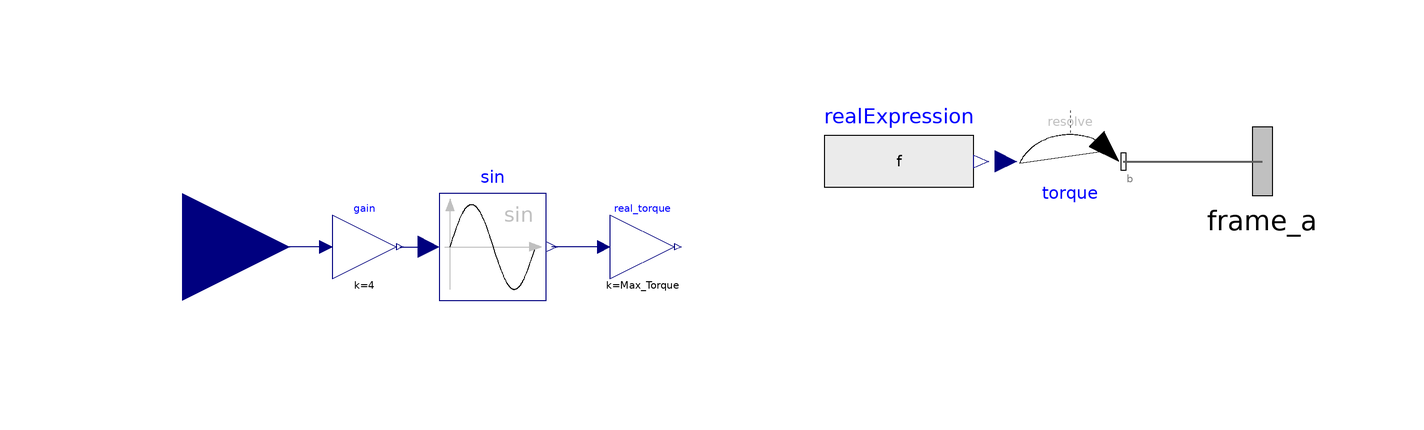

The Modelica model whose source follows is shown above as a component diagram (icons at their Placement, wires along their Line points).

model Gridfins
  Modelica.SIunits.Force[3] f;
  parameter Real X_Torque = 0;
  parameter Real Y_Torque = 0;
  parameter Real Z_Torque = 0;


  Modelica.Blocks.Sources.RealExpression realExpression[3](y=f)
    annotation (Placement(transformation(extent={{20,4},{48,28}})));
  Modelica.Mechanics.MultiBody.Interfaces.Frame_a frame_a
    annotation (Placement(transformation(extent={{86,0},{118,32}}),
        iconTransformation(extent={{86,0},{118,32}})));
  Modelica.Blocks.Interfaces.RealInput angle
    annotation (Placement(transformation(extent={{-120,-20},{-80,20}}),
        iconTransformation(extent={{-100,-16},{-68,16}})));
  Modelica.Mechanics.MultiBody.Forces.WorldTorque torque(
    diameter=100,
    color={255,255,0},
    animation=false)
    annotation (Placement(transformation(extent={{56,6},{76,26}})));
  Modelica.Blocks.Math.Sin sin
    annotation (Placement(transformation(extent={{-52,-10},{-32,10}})));
  Modelica.Blocks.Math.Gain gain(k=4)
    annotation (Placement(transformation(extent={{-72,-6},{-60,6}})));
  Modelica.Blocks.Math.Gain real_torque(k=Max_Torque)
    annotation (Placement(transformation(extent={{-20,-6},{-8,6}})));
  parameter Real Max_Torque=10000000
    "Gain value multiplied with input signal";
equation 
  f = {real_torque.y*X_Torque,real_torque.y*Y_Torque,real_torque.y*Z_Torque};
  connect(torque.frame_b, frame_a) annotation (Line(
      points={{76,16},{102,16}},
      color={95,95,95},
      thickness=0.5));
  connect(realExpression.y,torque.torque);
  connect(gain.u, angle)
    annotation (Line(points={{-73.2,0},{-100,0}}, color={0,0,127}));
  connect(gain.y,sin. u)
    annotation (Line(points={{-59.4,0},{-54,0}}, color={0,0,127}));
  connect(real_torque.u, sin.y)
    annotation (Line(points={{-21.2,0},{-31,0}}, color={0,0,127}));
  annotation (Icon(coordinateSystem(preserveAspectRatio=false), graphics={
          Bitmap(extent={{-90,-120},{94,68}},fileName="modelica://FinalProject/gridfin.png"),
        Text(
          extent={{-62,92},{56,66}},
          lineColor={0,0,0},
          textString="%name"),
        Rectangle(extent={{-100,100},{100,-100}}, lineColor={0,0,0})}),
      Diagram(coordinateSystem(preserveAspectRatio=false)));
end Gridfins;